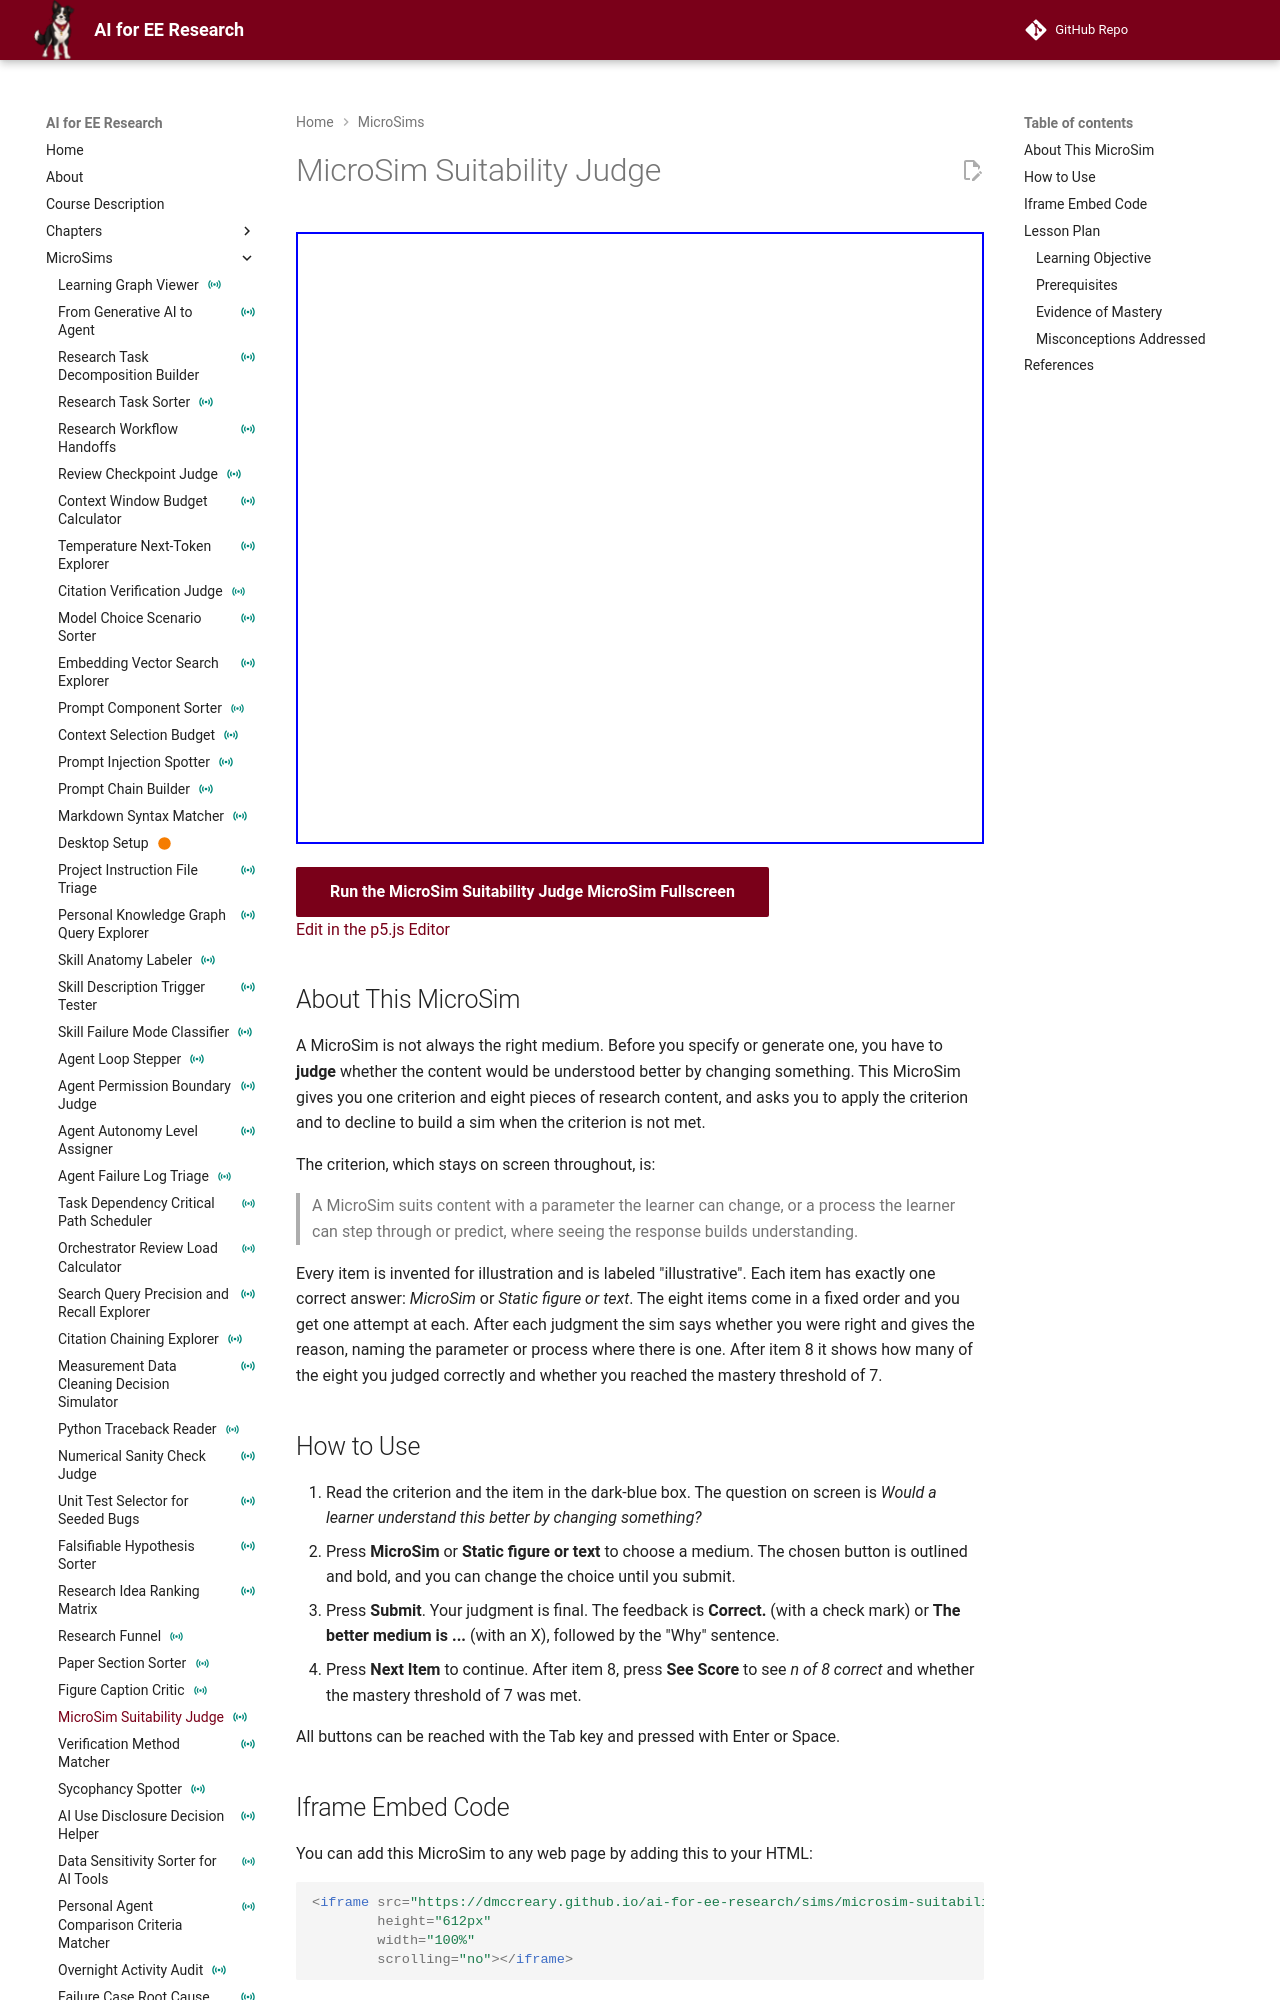

repository: dmccreary/ai-for-ee-research · page: sims/microsim-suitability-judge/index.html · generator: mkdocs

---
title: "MicroSim Suitability Judge"
description: "Judge, for eight illustrative pieces of research content, whether an interactive MicroSim or a static figure or text is the better medium, with immediate feedback on each judgment."
image: /sims/microsim-suitability-judge/microsim-suitability-judge.png
og:image: /sims/microsim-suitability-judge/microsim-suitability-judge.png
social:
   cards: false
quality_score: 0
status: instrumented
---

# MicroSim Suitability Judge

<iframe src="main.html" height="612px" width="100%" scrolling="no"></iframe>

[Run the MicroSim Suitability Judge MicroSim Fullscreen](./main.html){ .md-button .md-button--primary }
<br/>
[Edit in the p5.js Editor](https://editor.p5js.org/)

## About This MicroSim

A MicroSim is not always the right medium. Before you specify or generate one, you have to **judge** whether the content would be understood better by changing something. This MicroSim gives you one criterion and eight pieces of research content, and asks you to apply the criterion and to decline to build a sim when the criterion is not met.

The criterion, which stays on screen throughout, is:

> A MicroSim suits content with a parameter the learner can change, or a process the learner can step through or predict, where seeing the response builds understanding.

Every item is invented for illustration and is labeled "illustrative". Each item has exactly one correct answer: *MicroSim* or *Static figure or text*. The eight items come in a fixed order and you get one attempt at each. After each judgment the sim says whether you were right and gives the reason, naming the parameter or process where there is one. After item 8 it shows how many of the eight you judged correctly and whether you reached the mastery threshold of 7.

## How to Use

1. Read the criterion and the item in the dark-blue box. The question on screen is *Would a learner understand this better by changing something?*
2. Press **MicroSim** or **Static figure or text** to choose a medium. The chosen button is outlined and bold, and you can change the choice until you submit.
3. Press **Submit**. Your judgment is final. The feedback is **Correct.** (with a check mark) or **The better medium is ...** (with an X), followed by the "Why" sentence.
4. Press **Next Item** to continue. After item 8, press **See Score** to see *n of 8 correct* and whether the mastery threshold of 7 was met.

All buttons can be reached with the Tab key and pressed with Enter or Space.
